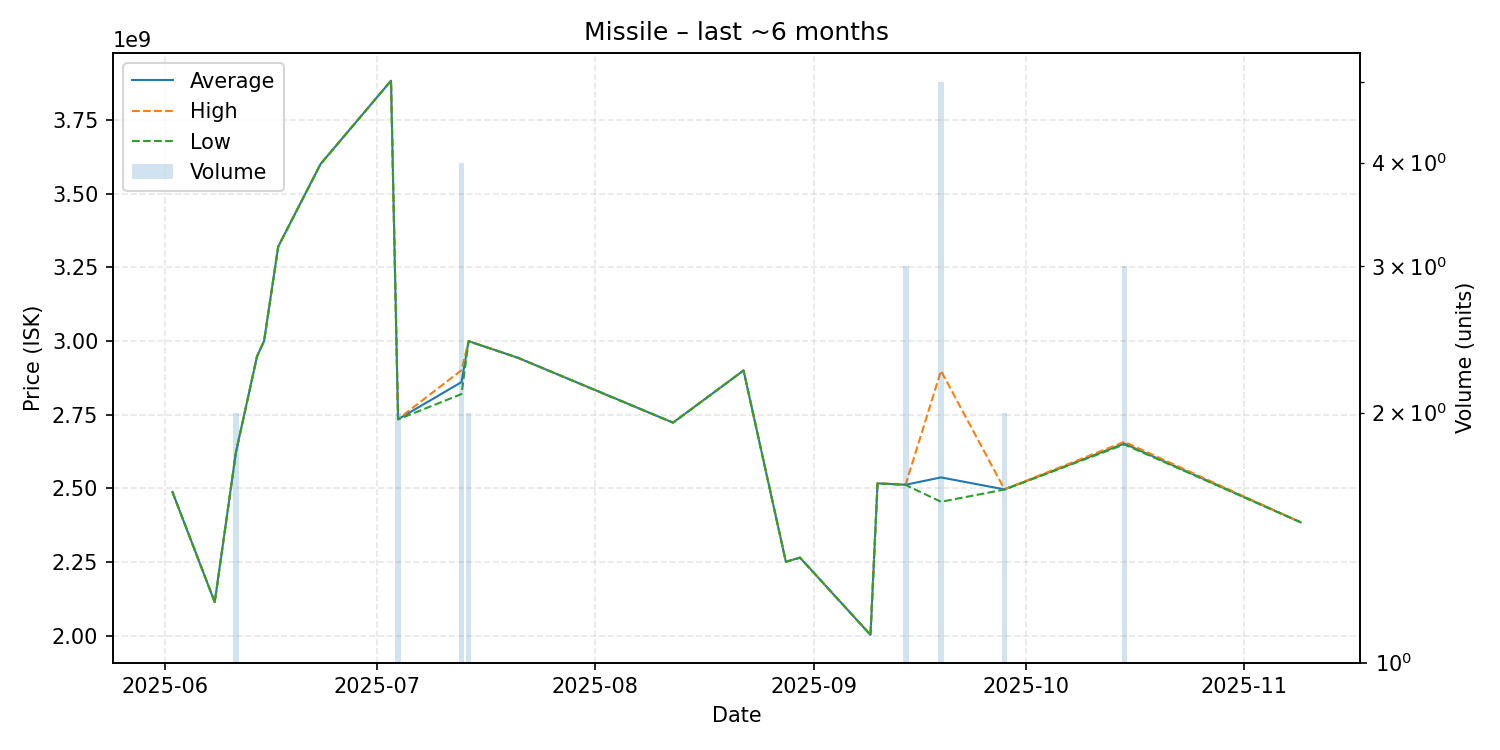

Data behind this chart, as committed beside it:
date, average, highest, lowest, order_count, volume
2025-06-02, 2488000000, 2488000000, 2488000000, 1, 1
2025-06-08, 2114000000, 2114000000, 2114000000, 1, 1
2025-06-11, 2621500000, 2622000000, 2621000000, 2, 2
2025-06-14, 2948000000, 2948000000, 2948000000, 1, 1
2025-06-15, 3000000000, 3000000000, 3000000000, 1, 1
2025-06-17, 3320000000, 3320000000, 3320000000, 1, 1
2025-06-23, 3600000000, 3600000000, 3600000000, 1, 1
2025-07-03, 3883000000, 3883000000, 3883000000, 1, 1
2025-07-04, 2734500000, 2735000000, 2734000000, 2, 2
2025-07-13, 2860500000, 2901000000, 2820000000, 4, 4
2025-07-14, 2999500000, 3000000000, 2999000000, 2, 2
2025-07-21, 2943000000, 2943000000, 2943000000, 1, 1
2025-08-12, 2723000000, 2723000000, 2723000000, 1, 1
2025-08-22, 2900000000, 2900000000, 2900000000, 1, 1
2025-08-28, 2251000000, 2251000000, 2251000000, 1, 1
2025-08-30, 2265000000, 2265000000, 2265000000, 1, 1
2025-09-09, 2003000000, 2003000000, 2003000000, 1, 1
2025-09-10, 2517000000, 2517000000, 2517000000, 1, 1
2025-09-14, 2512333333, 2514000000, 2511500000, 3, 3
2025-09-19, 2537200000, 2899000000, 2454500000, 5, 5
2025-09-28, 2496500000, 2497000000, 2496000000, 2, 2
2025-10-15, 2652000000, 2658000000, 2649000000, 3, 3
2025-11-09, 2385000000, 2385000000, 2385000000, 1, 1
